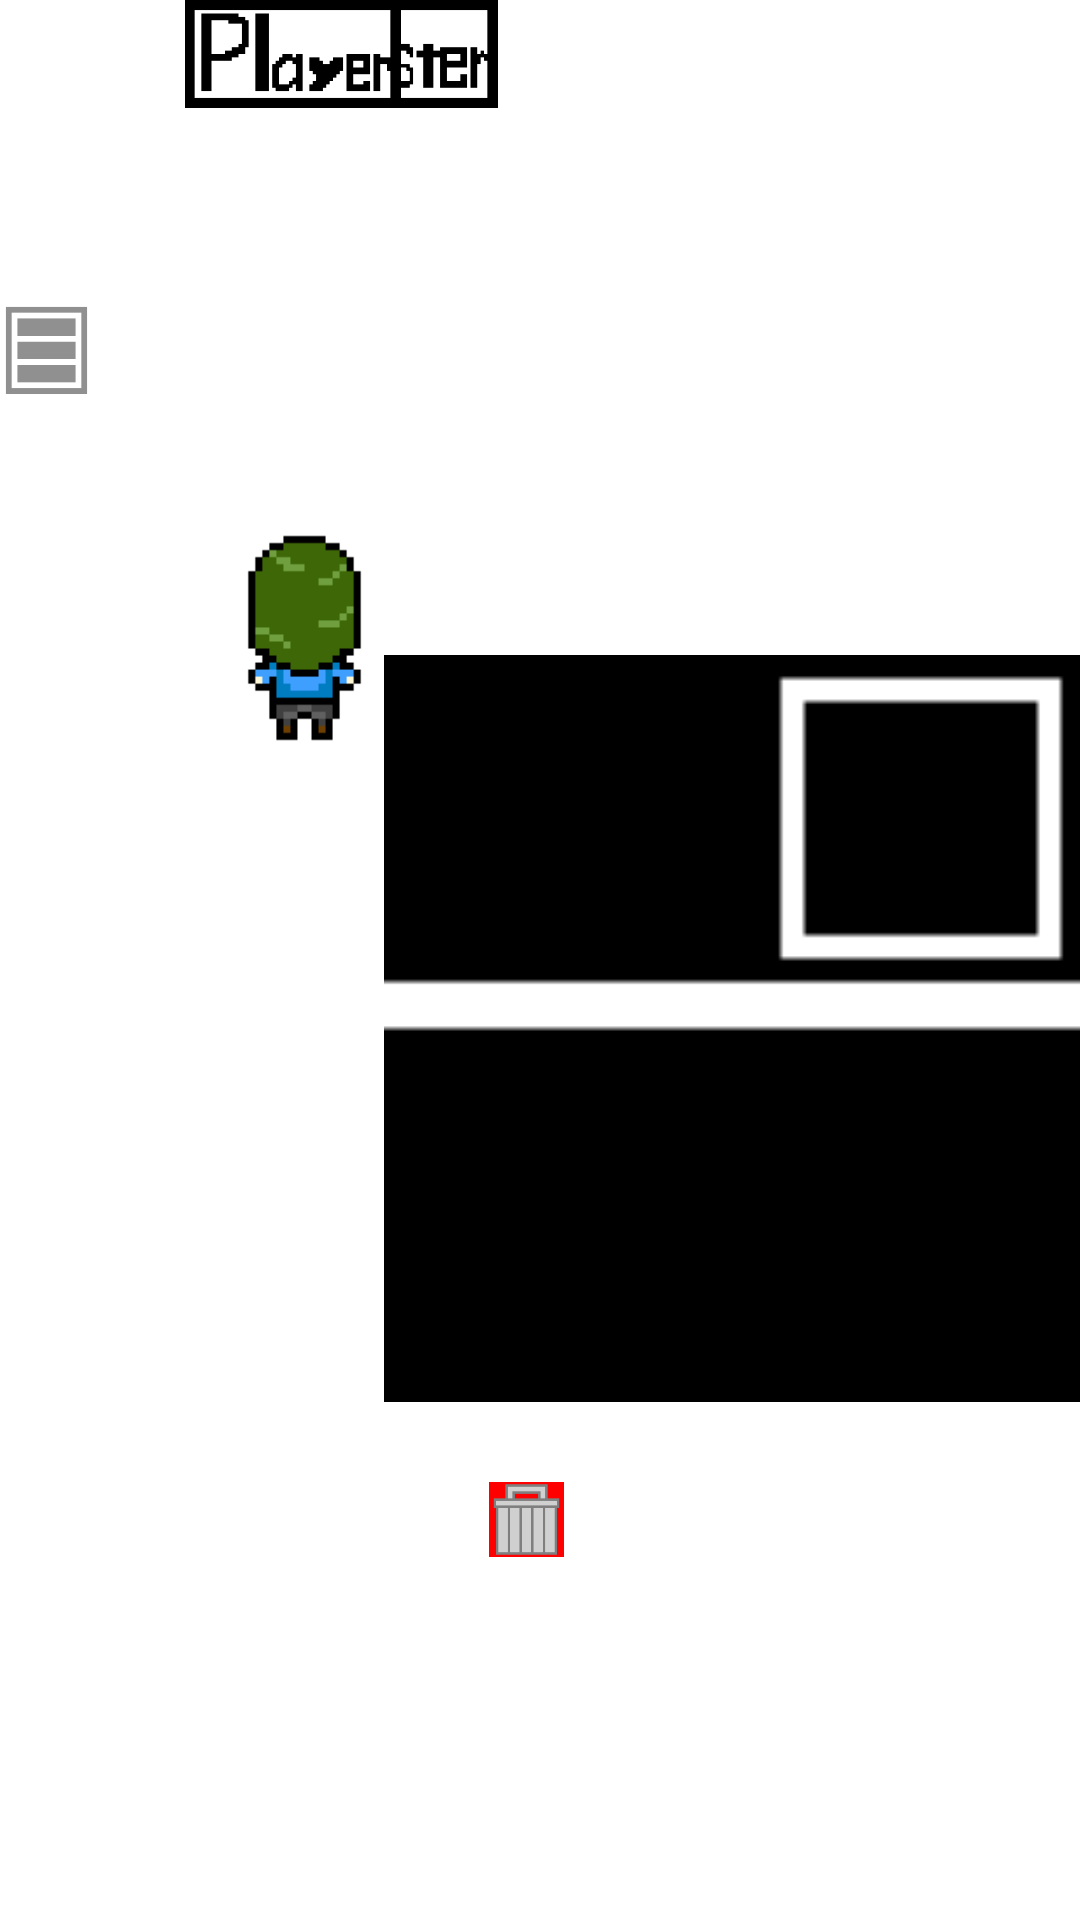

Reconstruct the res/layout file that produces this screen, plus the resources it refers to.
<!-- AndroidManifest.xml: application theme Theme.RPG -->
<!-- res/layout/activity_inventory.xml -->
<?xml version="1.0" encoding="utf-8"?>
<androidx.constraintlayout.widget.ConstraintLayout xmlns:android="http://schemas.android.com/apk/res/android"
    xmlns:app="http://schemas.android.com/apk/res-auto"
    xmlns:tools="http://schemas.android.com/tools"
    android:layout_width="match_parent"
    android:layout_height="match_parent">


    <ImageView
        android:id="@+id/inventory_button"
        android:layout_width="31dp"
        android:layout_height="31dp"
        app:layout_constraintBottom_toBottomOf="parent"
        app:layout_constraintEnd_toEndOf="parent"
        app:layout_constraintHorizontal_bias="0.0"
        app:layout_constraintStart_toStartOf="parent"
        app:layout_constraintTop_toTopOf="parent"
        app:layout_constraintVertical_bias="0.165"
        app:srcCompat="@drawable/inventry_button" />

    <ImageView
        android:id="@+id/monster_inventory"
        android:layout_width="75dp"
        android:layout_height="36dp"
        app:layout_constraintBottom_toBottomOf="parent"
        app:layout_constraintEnd_toEndOf="parent"
        app:layout_constraintHorizontal_bias="0.324"
        app:layout_constraintStart_toStartOf="parent"
        app:layout_constraintTop_toTopOf="parent"
        app:layout_constraintVertical_bias="0.0"
        app:srcCompat="@drawable/monster_inventry_button" />

    <ImageView
        android:id="@+id/player_inventory"
        android:layout_width="75dp"
        android:layout_height="36dp"
        app:layout_constraintBottom_toBottomOf="parent"
        app:layout_constraintEnd_toEndOf="parent"
        app:layout_constraintHorizontal_bias="0.21"
        app:layout_constraintStart_toStartOf="parent"
        app:layout_constraintTop_toTopOf="parent"
        app:layout_constraintVertical_bias="0.0"
        app:srcCompat="@drawable/player_inventry_button" />

    <ImageView
        android:id="@+id/setting"
        android:layout_width="31dp"
        android:layout_height="31dp"
        app:layout_constraintBottom_toBottomOf="parent"
        app:layout_constraintEnd_toEndOf="parent"
        app:layout_constraintHorizontal_bias="0.0"
        app:layout_constraintStart_toStartOf="parent"
        app:layout_constraintTop_toTopOf="parent"
        app:layout_constraintVertical_bias="0.0"
        app:srcCompat="@drawable/kkrn_icon_haguruma_3" />

    <ImageView
        android:id="@+id/inventory_of_player"
        android:layout_width="498dp"
        android:layout_height="261dp"
        android:layout_marginStart="128dp"
        app:layout_constraintBottom_toBottomOf="parent"
        app:layout_constraintStart_toStartOf="parent"
        app:layout_constraintTop_toTopOf="parent"
        app:layout_constraintVertical_bias="0.56"
        app:srcCompat="@drawable/inventory_back_ground" />

    <LinearLayout
        android:id="@+id/take_item"
        android:layout_width="75dp"
        android:layout_height="75dp"
        android:orientation="vertical"
        app:layout_constraintBottom_toBottomOf="parent"
        app:layout_constraintEnd_toEndOf="parent"
        app:layout_constraintHorizontal_bias="0.41"
        app:layout_constraintStart_toStartOf="parent"
        app:layout_constraintTop_toTopOf="parent"
        app:layout_constraintVertical_bias="0.312">

    </LinearLayout>

    <ImageView
        android:id="@+id/player"
        android:layout_width="75dp"
        android:layout_height="75dp"
        android:orientation="vertical"
        app:layout_constraintBottom_toBottomOf="parent"
        app:layout_constraintEnd_toEndOf="parent"
        app:layout_constraintHorizontal_bias="0.225"
        app:layout_constraintStart_toStartOf="parent"
        app:layout_constraintTop_toTopOf="parent"
        app:layout_constraintVertical_bias="0.312"
        app:srcCompat="@drawable/player_over" />

    <ImageView
        android:id="@+id/inventory_of_monster"
        android:layout_width="498dp"
        android:layout_height="261dp"
        android:layout_marginStart="128dp"
        app:layout_constraintBottom_toBottomOf="parent"
        app:layout_constraintStart_toStartOf="parent"
        app:layout_constraintTop_toTopOf="parent"
        app:layout_constraintVertical_bias="0.56"
        app:srcCompat="@drawable/inventory_back_ground_of_monster" />

    <RelativeLayout
        android:id="@+id/kind_of_monster_relative"
        android:layout_width="244dp"
        android:layout_height="106dp"
        app:layout_constraintBottom_toBottomOf="parent"
        app:layout_constraintEnd_toEndOf="parent"
        app:layout_constraintHorizontal_bias="0.785"
        app:layout_constraintStart_toStartOf="parent"
        app:layout_constraintTop_toTopOf="parent"
        app:layout_constraintVertical_bias="0.725">

        <ScrollView
            android:layout_width="match_parent"
            android:layout_height="match_parent"
            tools:ignore="SpeakableTextPresentCheck">

            <LinearLayout
                android:id="@+id/kind_of_monster_linear"
                android:layout_width="match_parent"
                android:layout_height="wrap_content"
                android:orientation="vertical" />
        </ScrollView>
    </RelativeLayout>

    <RelativeLayout
        android:id="@+id/item_aria_relative"
        android:layout_width="242dp"
        android:layout_height="251dp"
        app:layout_constraintBottom_toBottomOf="parent"
        app:layout_constraintEnd_toEndOf="parent"
        app:layout_constraintHorizontal_bias="0.785"
        app:layout_constraintStart_toStartOf="parent"
        app:layout_constraintTop_toTopOf="parent"
        app:layout_constraintVertical_bias="0.569">

        <ScrollView
            android:id="@+id/scroll_inventory"
            android:layout_width="match_parent"
            android:layout_height="match_parent"
            tools:ignore="SpeakableTextPresentCheck">

            <LinearLayout
                android:id="@+id/item_aria_linear"
                android:layout_width="match_parent"
                android:layout_height="wrap_content"
                android:orientation="vertical" />
        </ScrollView>
    </RelativeLayout>

    <LinearLayout
        android:id="@+id/garbage_aria"
        android:layout_width="241dp"
        android:layout_height="123dp"
        android:orientation="vertical"
        app:layout_constraintBottom_toBottomOf="parent"
        app:layout_constraintEnd_toEndOf="parent"
        app:layout_constraintHorizontal_bias="0.261"
        app:layout_constraintStart_toStartOf="parent"
        app:layout_constraintTop_toTopOf="parent"
        app:layout_constraintVertical_bias="0.736">

    </LinearLayout>

    <ImageView
        android:id="@+id/garbage_button"
        android:layout_width="25dp"
        android:layout_height="25dp"
        app:layout_constraintBottom_toBottomOf="parent"
        app:layout_constraintEnd_toEndOf="parent"
        app:layout_constraintHorizontal_bias="0.487"
        app:layout_constraintStart_toStartOf="parent"
        app:layout_constraintTop_toTopOf="parent"
        app:layout_constraintVertical_bias="0.803"
        app:srcCompat="@drawable/garbage_button" />

    <LinearLayout
        android:id="@+id/selected_monster"
        android:layout_width="75dp"
        android:layout_height="75dp"
        android:orientation="vertical"
        app:layout_constraintBottom_toBottomOf="parent"
        app:layout_constraintEnd_toEndOf="parent"
        app:layout_constraintHorizontal_bias="0.225"
        app:layout_constraintStart_toStartOf="parent"
        app:layout_constraintTop_toTopOf="parent"
        app:layout_constraintVertical_bias="0.312">

    </LinearLayout>

</androidx.constraintlayout.widget.ConstraintLayout>
<!-- resources referenced by this layout -->
<resources>
  <!-- drawable garbage_button: bmp bitmap (drawable, 17462 bytes) -->
  <!-- drawable inventory_back_ground: bmp bitmap (drawable-v24, 33846 bytes) -->
  <!-- drawable inventory_back_ground_of_monster: bmp bitmap (drawable, 33846 bytes) -->
  <!-- drawable inventry_button: png bitmap (drawable, 906 bytes) -->
  <!-- drawable monster_inventry_button: bmp bitmap (drawable, 33846 bytes) -->
  <!-- drawable player_inventry_button: bmp bitmap (drawable, 33846 bytes) -->
  <!-- drawable player_over: png bitmap (drawable, 1468 bytes) -->
  <style name="Theme.RPG" parent="Theme.MaterialComponents.DayNight.DarkActionBar">
          
          <item name="colorPrimary">@color/purple_500</item>
          <item name="colorPrimaryVariant">@color/purple_700</item>
          <item name="colorOnPrimary">@color/white</item>
          
          <item name="colorSecondary">@color/teal_200</item>
          <item name="colorSecondaryVariant">@color/teal_700</item>
          <item name="colorOnSecondary">@color/black</item>
          
          <item name="android:statusBarColor" tools:targetApi="l">?attr/colorPrimaryVariant</item>
          
  
          <item name="windowNoTitle">true</item>
          <item name="windowActionBar">false</item>
          <item name="android:windowFullscreen">true</item>
          <item name="android:windowContentOverlay">@null</item>
      </style>
  <!-- not gathered from this repository: default colours our renderer supplied (Android Studio template values) -->
  <color name="purple_500">#FF6200EE</color>
  <color name="purple_700">#FF3700B3</color>
  <color name="teal_200">#FF03DAC5</color>
  <color name="teal_700">#FF018786</color>
  <color name="black">#FF000000</color>
  <color name="white">#FFFFFFFF</color>
</resources>
